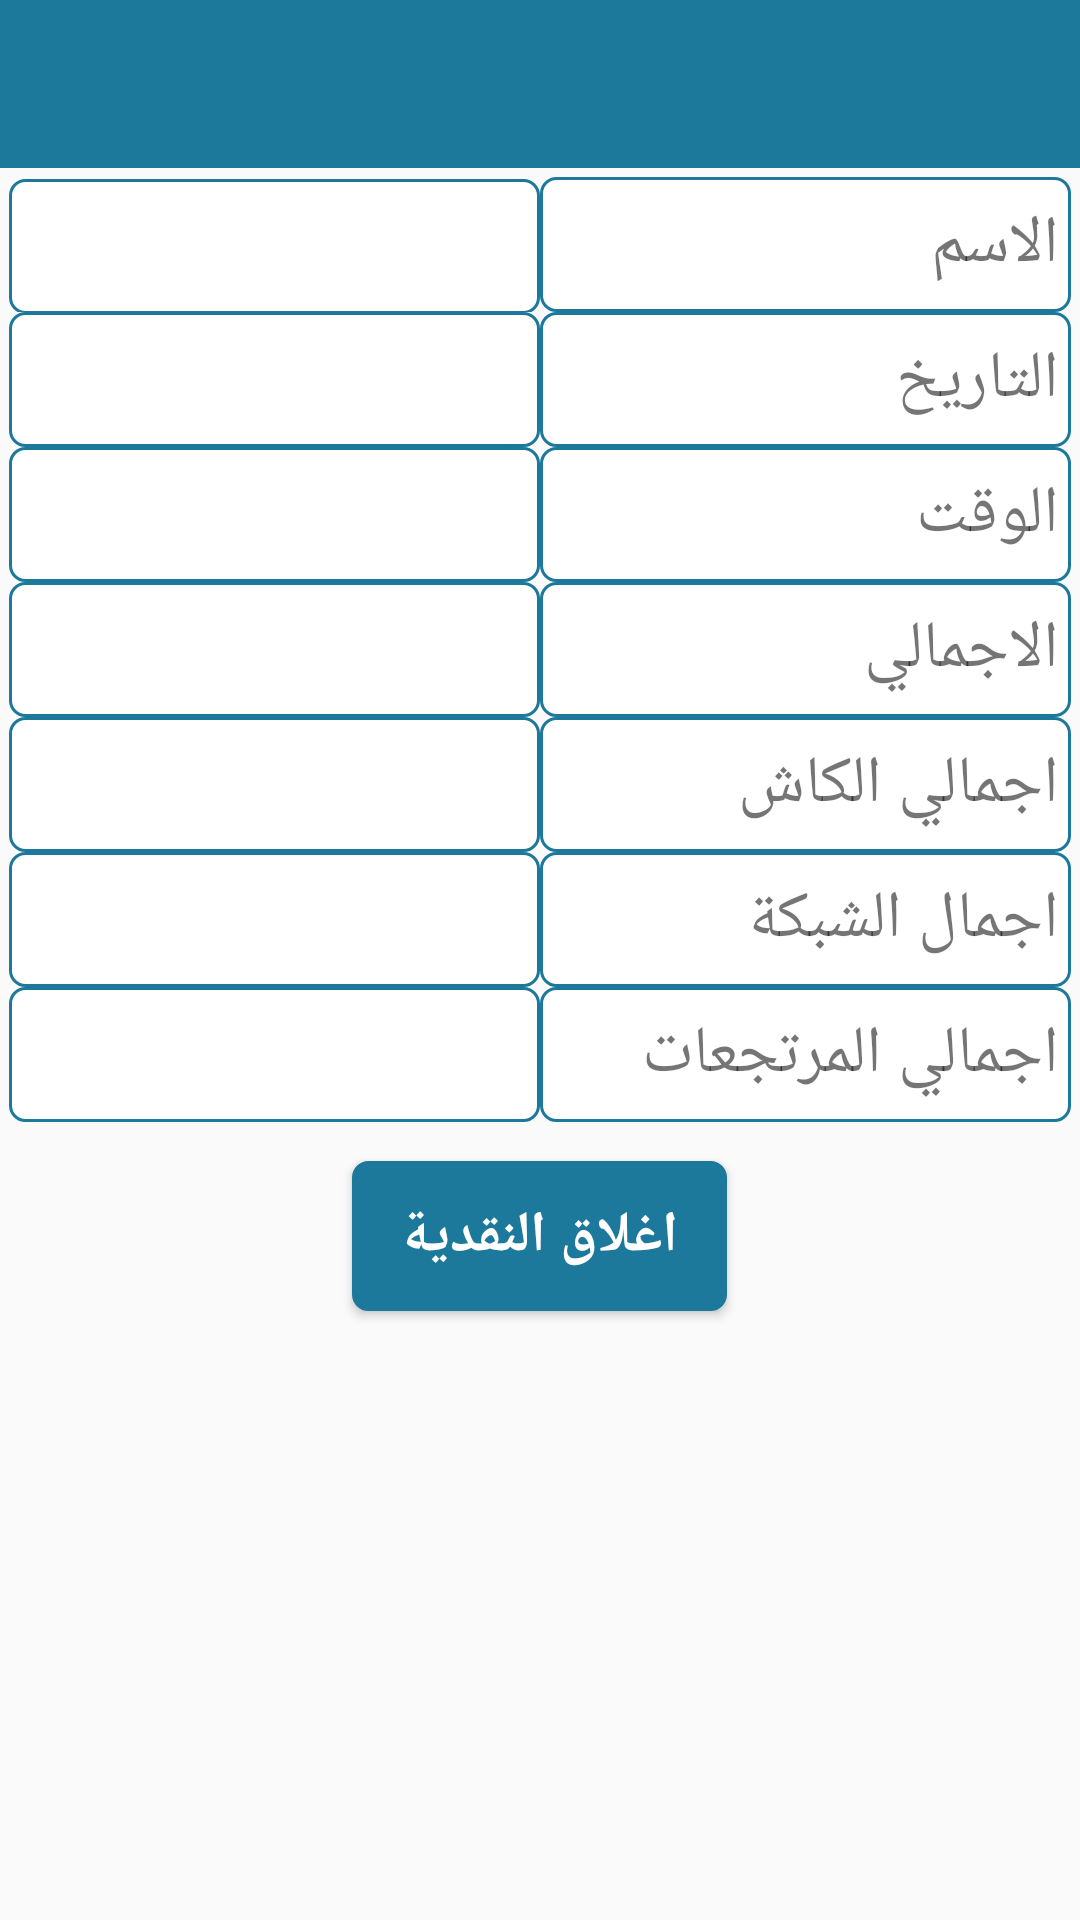

Produce the Android XML layout that renders to this screen, including the resource entries it uses.
<!-- AndroidManifest.xml: activity theme AppTheme.NoActionBar -->
<!-- res/layout/activity_cash_close_details.xml -->
<?xml version="1.0" encoding="utf-8"?>
<RelativeLayout xmlns:android="http://schemas.android.com/apk/res/android"
    xmlns:app="http://schemas.android.com/apk/res-auto"
    xmlns:tools="http://schemas.android.com/tools"
    android:layout_width="match_parent"
    android:layout_height="match_parent"
    tools:context="com.agenda.smart.restaurant.views.CashCloseDetailsActivity">

    <android.support.design.widget.AppBarLayout
        android:id="@+id/toolabar_holder"
        android:layout_width="match_parent"
        android:layout_height="wrap_content">

        <android.support.v7.widget.Toolbar
            android:id="@+id/toolbar"
            android:layout_width="match_parent"
            android:layout_height="wrap_content"
            android:background="@color/applicationColor"
            android:contentInsetLeft="0dp"
            android:contentInsetStart="0dp"
            android:contentInsetStartWithNavigation="0dp"
            app:contentInsetLeft="0dp"
            app:contentInsetStart="0dp"
            app:contentInsetStartWithNavigation="0dp">

            <RelativeLayout
                android:layout_width="wrap_content"
                android:layout_height="wrap_content"
                android:gravity="right"
                android:orientation="horizontal">


                <TextView
                    android:id="@+id/resturant_name"
                    android:layout_width="wrap_content"
                    android:layout_height="wrap_content"
                    android:layout_gravity="center"
                    android:layout_marginEnd="4dp"
                    android:layout_marginTop="12dp"
                    android:layout_toLeftOf="@+id/icon"
                    android:textColor="#fff"
                    android:textSize="18sp" />


                <ImageView
                    android:id="@+id/icon"
                    android:layout_width="50dp"
                    android:layout_height="50dp"
                    android:layout_alignParentEnd="true"
                    android:layout_gravity="right"
                    android:layout_marginEnd="6dp"
                    android:src="@drawable/restaurant_icon" />

            </RelativeLayout>

        </android.support.v7.widget.Toolbar>

    </android.support.design.widget.AppBarLayout>

    <TableLayout
        android:layout_margin="3dp"
        android:id="@+id/table"
        android:layout_width="match_parent"
        android:layout_height="wrap_content"
        android:layout_below="@+id/toolabar_holder"
        android:orientation="vertical">

        <TableRow
            android:layout_width="match_parent"
            android:layout_height="wrap_content"
            android:orientation="horizontal">

            <TextView
                android:id="@+id/name"
                android:layout_width="0dp"
                android:layout_height="45dp"
                android:layout_weight=".5"
                android:background="@drawable/round_corner_text_view"
                android:gravity="center"
                android:paddingEnd="4dp"
                android:textSize="20dp" />

            <TextView
                android:layout_width="0dp"
                android:layout_height="45dp"
                android:layout_weight=".5"
                android:background="@drawable/round_corner_text_view"
                android:gravity="center_vertical"
                android:paddingEnd="4dp"
                android:text="الاسم"
                android:textSize="22dp" />

        </TableRow>

        <TableRow
            android:layout_width="match_parent"
            android:layout_height="wrap_content"
            android:orientation="horizontal">

            <TextView
                android:id="@+id/date"
                android:layout_width="0dp"
                android:layout_height="45dp"
                android:layout_weight=".5"
                android:background="@drawable/round_corner_text_view"
                android:gravity="center"
                android:paddingEnd="4dp"
                android:textSize="22dp" />

            <TextView
                android:layout_width="0dp"
                android:layout_height="45dp"
                android:layout_weight=".5"
                android:background="@drawable/round_corner_text_view"
                android:gravity="center_vertical"
                android:paddingEnd="4dp"
                android:text="التاريخ"
                android:textSize="22dp" />

        </TableRow>

        <TableRow
            android:layout_width="match_parent"
            android:layout_height="wrap_content"
            android:orientation="horizontal">

            <TextView
                android:id="@+id/time"
                android:layout_width="0dp"
                android:gravity="center"
                android:paddingEnd="4dp"
                android:textSize="22dp"
                android:layout_height="45dp"
                android:layout_weight=".5"
                android:background="@drawable/round_corner_text_view" />

            <TextView
                android:layout_width="0dp"
                android:gravity="center_vertical"
                android:paddingEnd="4dp"
                android:text="الوقت"
                android:textSize="22dp"
                android:layout_height="45dp"
                android:layout_weight=".5"
                android:background="@drawable/round_corner_text_view" />

        </TableRow>




        <TableRow
            android:layout_width="match_parent"
            android:layout_height="wrap_content"
            android:orientation="horizontal">

            <TextView
                android:id="@+id/total"
                android:layout_width="0dp"
                android:textSize="22dp"
                android:paddingEnd="4dp"
                android:gravity="center"
                android:layout_height="45dp"
                android:layout_weight=".5"
                android:background="@drawable/round_corner_text_view" />

            <TextView
                android:layout_width="0dp"
                android:layout_height="45dp"
                android:layout_weight=".5"
                android:background="@drawable/round_corner_text_view"
                android:gravity="center_vertical"
                android:paddingEnd="4dp"
                android:text="الاجمالي"
                android:textSize="22dp" />

        </TableRow>

        <TableRow
            android:layout_width="match_parent"
            android:layout_height="wrap_content"
            android:orientation="horizontal">

            <TextView
                android:id="@+id/total_cash"
                android:layout_width="0dp"
                android:textSize="22dp"
                android:paddingEnd="4dp"
                android:gravity="center"
                android:layout_height="45dp"
                android:layout_weight=".5"
                android:background="@drawable/round_corner_text_view" />

            <TextView
                android:layout_width="0dp"
                android:text="اجمالي الكاش"
                android:textSize="22dp"
                android:paddingEnd="4dp"
                android:gravity="center_vertical"
                android:layout_height="45dp"
                android:layout_weight=".5"
                android:background="@drawable/round_corner_text_view" />

        </TableRow>

        <TableRow
            android:layout_width="match_parent"
            android:layout_height="wrap_content"
            android:orientation="horizontal">

            <TextView
                android:id="@+id/total_net"
                android:layout_width="0dp"
                android:textSize="22dp"
                android:paddingEnd="4dp"
                android:gravity="center"
                android:layout_height="45dp"
                android:layout_weight=".5"
                android:background="@drawable/round_corner_text_view" />

            <TextView
                android:layout_width="0dp"
                android:text="اجمال الشبكة"
                android:textSize="22dp"
                android:paddingEnd="4dp"
                android:gravity="center_vertical"
                android:layout_height="45dp"
                android:layout_weight=".5"
                android:background="@drawable/round_corner_text_view" />

        </TableRow>

        <TableRow
            android:layout_width="match_parent"
            android:layout_height="45dp"
            android:orientation="horizontal">

            <TextView
                android:id="@+id/total_back"
                android:layout_width="0dp"
                android:textSize="22dp"
                android:paddingEnd="4dp"
                android:gravity="center"
                android:layout_height="45dp"
                android:layout_weight=".5"
                android:background="@drawable/round_corner_text_view" />

            <TextView
                android:layout_width="0dp"
                android:text="اجمالي المرتجعات"
                android:textSize="22dp"
                android:paddingEnd="4dp"
                android:gravity="center_vertical"
                android:layout_height="45dp"
                android:layout_weight=".5"
                android:background="@drawable/round_corner_text_view" />

        </TableRow>
    </TableLayout>

    <Button
        android:id="@+id/cash_close"
        android:layout_width="125dp"
        android:layout_height="50dp"
        android:layout_below="@+id/table"
        android:layout_centerHorizontal="true"
        android:layout_marginEnd="4dp"
        android:layout_marginTop="10dp"
        android:background="@drawable/round_corner_button"
        android:text="اغلاق النقدية"
        android:textColor="#fff"
        android:textSize="19sp"
        android:textStyle="bold" />
</RelativeLayout>
<!-- resources referenced by this layout -->
<resources>
  <color name="applicationColor">#1c799c</color>
  <!-- drawable round_corner_button (drawable) -->
  <?xml version="1.0" encoding="utf-8"?>
  <shape xmlns:android="http://schemas.android.com/apk/res/android">
  
      
      <solid android:color="@color/colorPrimary" />
  
      
      <stroke android:width="1dp" android:color="@color/colorPrimary" />
  
      
      <corners android:radius="5dp" />
  
      <padding android:left="1dp" android:top="1dp" android:right="1dp"
          android:bottom="1dp" />
  </shape>
  <!-- drawable round_corner_text_view (drawable) -->
  <?xml version="1.0" encoding="utf-8"?>
  <shape xmlns:android="http://schemas.android.com/apk/res/android">
  
      
      <solid android:color="@android:color/white" />
  
      
      <stroke android:width="1dp" android:color="@color/colorPrimary" />
  
      
      <corners android:radius="5dp" />
  
      <padding android:left="1dp" android:top="1dp" android:right="1dp"
          android:bottom="1dp" />
  </shape>
  <style name="AppTheme.NoActionBar">
  
          <item name="windowActionBar">false</item>
          <item name="windowNoTitle">true</item>
      </style>
  <color name="colorPrimary">#1c799c</color>
</resources>
